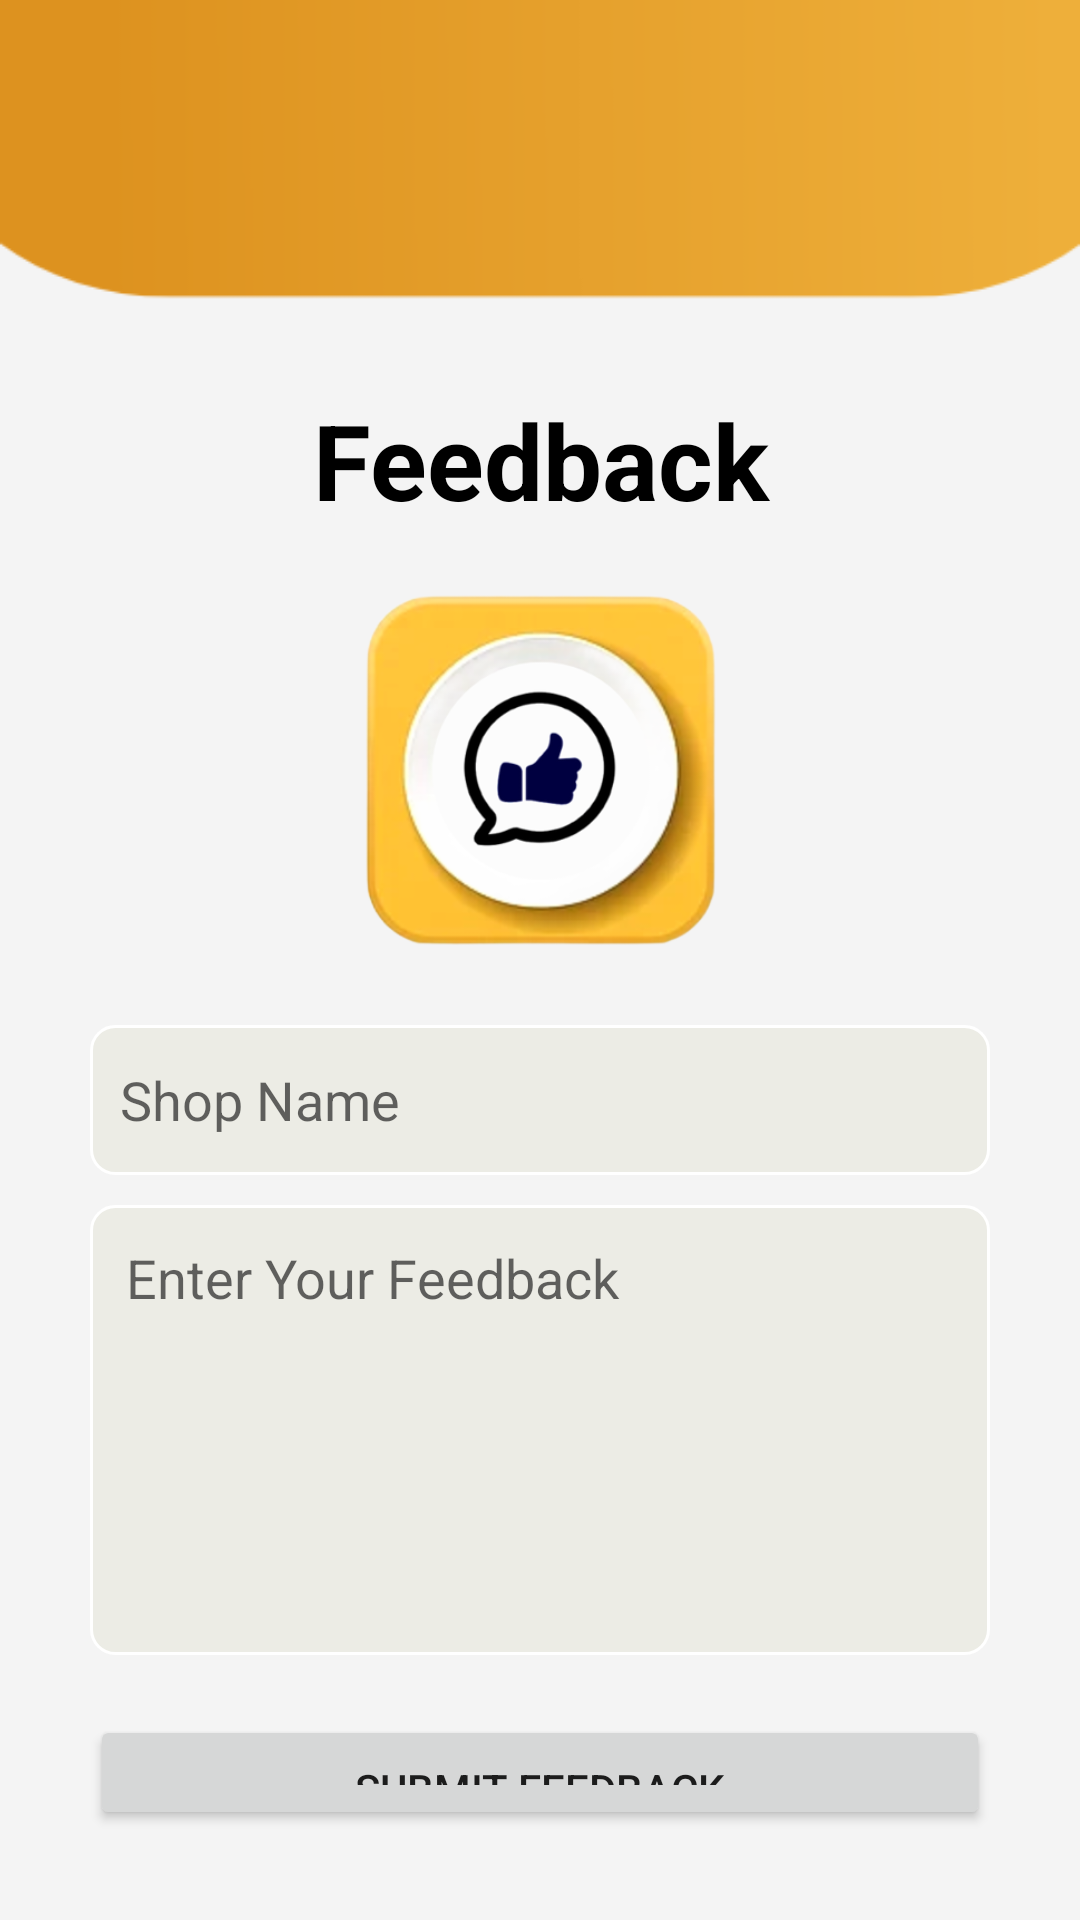

This screen was rendered from an Android layout file. Write that file and the resources it references.
<!-- AndroidManifest.xml: application theme Theme.MultiSaloon -->
<!-- res/layout/activity_feedback.xml -->
<?xml version="1.0" encoding="utf-8"?>
<LinearLayout xmlns:android="http://schemas.android.com/apk/res/android"
    xmlns:app="http://schemas.android.com/apk/res-auto"
    xmlns:tools="http://schemas.android.com/tools"
    android:layout_width="match_parent"
    android:layout_height="match_parent"
    android:orientation="vertical"
    android:padding="30dp"
    android:background="@drawable/regbg"
    tools:context=".FeedbackActivity">

    <TextView
        android:layout_width="match_parent"
        android:layout_height="wrap_content"
        android:text="Feedback"
        android:textStyle="bold"
        android:textSize="35dp"
        android:gravity="center"
        android:textColor="@color/black"
        android:layout_marginTop="100dp"/>

    <ImageView
        android:layout_width="match_parent"
        android:layout_height="120dp"
        android:layout_gravity="center"
        android:layout_marginTop="20dp"
        android:src="@drawable/feedback"/>

    <EditText
        android:id="@+id/ShopnameET"
        android:layout_width="match_parent"
        android:layout_height="50dp"
        android:hint="Shop Name"
        android:padding="10dp"
        android:background="@drawable/rect_grey"
        android:layout_marginTop="25dp"/>

    <EditText
        android:id="@+id/feedbackEditText"
        android:layout_width="match_parent"
        android:layout_height="150dp"
        android:hint="Enter Your Feedback"
        android:gravity="start"
        android:background="@drawable/rect_grey"
        android:layout_marginTop="10dp"
        android:padding="12dp"
        android:inputType="textMultiLine"/>

    <Button
        android:id="@+id/submitFeedback"
        android:layout_width="match_parent"
        android:layout_height="wrap_content"
        android:layout_marginTop="20dp"
        android:text="Submit Feedback"
        android:padding="15dp"/>


</LinearLayout>
<!-- resources referenced by this layout -->
<resources>
  <!-- drawable feedback: png bitmap (drawable, 82988 bytes) -->
  <!-- drawable rect_grey (drawable-v24) -->
  <?xml version="1.0" encoding="utf-8"?>
  <shape xmlns:android="http://schemas.android.com/apk/res/android">
      <stroke android:width="1dp"
          android:color="#ffffff"/>
  
      <corners android:radius="8dp"/>
  
      <solid android:color="#ECECE5" />
  
  </shape>
  <!-- drawable regbg: png bitmap (drawable-v24, 6521 bytes) -->
  <style name="Theme.MultiSaloon" parent="Theme.MaterialComponents.DayNight.NoActionBar">
          
          <item name="colorPrimary">#dd921f</item>
          <item name="colorPrimaryVariant">#dd921f</item>
          <item name="colorOnPrimary">@color/white</item>
          
          <item name="colorSecondary">@color/teal_200</item>
          <item name="colorSecondaryVariant">@color/teal_700</item>
          <item name="colorOnSecondary">@color/black</item>
          
          <item name="android:statusBarColor" tools:targetApi="l">?attr/colorPrimaryVariant</item>
          
      </style>
  <!-- not gathered from this repository: default colours our renderer supplied (Android Studio template values) -->
  <color name="teal_200">#FF03DAC5</color>
  <color name="teal_700">#FF018786</color>
  <color name="black">#FF000000</color>
  <color name="white">#FFFFFFFF</color>
</resources>
